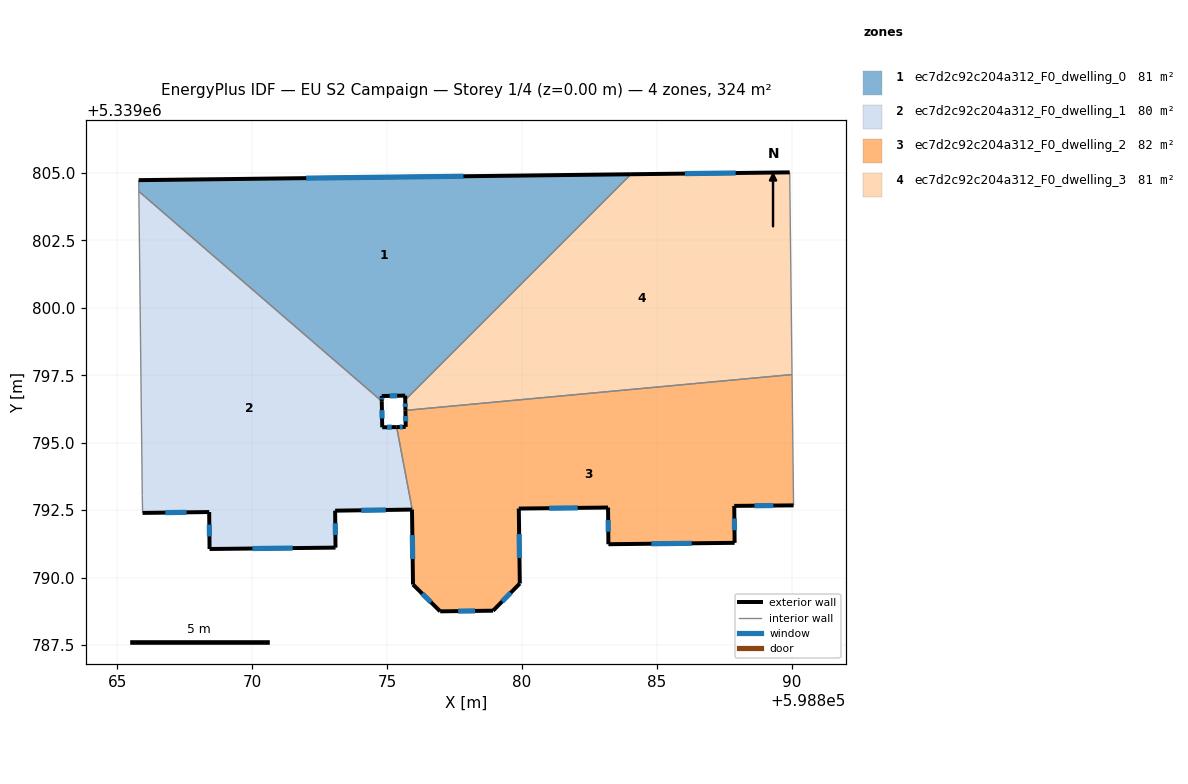
=== STOREY PLAN SPEC (per zone: floor XY polygon, exterior-wall plan segments, windows/doors) ===
zone 1: ec7d2c92c204a312_F0_dwelling_0  (80.9 m²)
  floor: (598884.04, 5339804.95) (598875.67, 5339796.59) (598875.67, 5339796.75) (598874.80, 5339796.73) (598874.80, 5339796.54) (598865.80, 5339804.32) (598865.79, 5339804.73)
  exterior wall: (598875.67, 5339796.75) – (598875.67, 5339796.59)  [0.2 m]
  exterior wall: (598874.80, 5339796.73) – (598875.67, 5339796.75)  [0.9 m]
    window: (598875.10, 5339796.74) – (598875.37, 5339796.74)  [0.3 m²]
  exterior wall: (598874.80, 5339796.54) – (598874.80, 5339796.73)  [0.2 m]
    window: (598874.80, 5339796.60) – (598874.80, 5339796.67)  [0.1 m²]
  exterior wall: (598884.04, 5339804.95) – (598865.79, 5339804.73)  [18.2 m]
    window: (598877.83, 5339804.88) – (598872.00, 5339804.81)  [5.6 m²]
  interior walls: 3
zone 2: ec7d2c92c204a312_F0_dwelling_1  (80.0 m²)
  floor: (598874.80, 5339796.54) (598874.82, 5339795.57) (598875.35, 5339795.58) (598875.93, 5339792.53) (598875.92, 5339792.52) (598873.07, 5339792.48) (598873.09, 5339791.11) (598868.42, 5339791.06) (598868.41, 5339792.43) (598865.94, 5339792.40) (598865.93, 5339793.04) (598865.80, 5339804.32)
  exterior wall: (598873.07, 5339792.48) – (598875.92, 5339792.52)  [2.8 m]
    window: (598874.04, 5339792.50) – (598874.95, 5339792.51)  [0.9 m²]
  exterior wall: (598873.09, 5339791.11) – (598873.07, 5339792.48)  [1.4 m]
    window: (598873.08, 5339791.58) – (598873.08, 5339792.02)  [0.4 m²]
  exterior wall: (598868.42, 5339791.06) – (598873.09, 5339791.11)  [4.7 m]
    window: (598870.01, 5339791.08) – (598871.50, 5339791.09)  [1.4 m²]
  exterior wall: (598868.41, 5339792.43) – (598868.42, 5339791.06)  [1.4 m]
    window: (598868.41, 5339791.96) – (598868.42, 5339791.53)  [0.4 m²]
  exterior wall: (598865.94, 5339792.40) – (598868.41, 5339792.43)  [2.5 m]
    window: (598866.78, 5339792.41) – (598867.57, 5339792.42)  [0.8 m²]
  exterior wall: (598874.82, 5339795.57) – (598874.80, 5339796.54)  [1.0 m]
    window: (598874.82, 5339795.90) – (598874.81, 5339796.21)  [0.3 m²]
  exterior wall: (598875.35, 5339795.58) – (598874.82, 5339795.57)  [0.5 m]
    window: (598875.17, 5339795.58) – (598875.00, 5339795.58)  [0.2 m²]
  interior walls: 5
zone 3: ec7d2c92c204a312_F0_dwelling_2  (81.7 m²)
  floor: (598890.01, 5339797.53) (598890.07, 5339792.68) (598887.87, 5339792.66) (598887.88, 5339791.29) (598883.20, 5339791.24) (598883.19, 5339792.60) (598879.88, 5339792.56) (598879.92, 5339789.78) (598878.93, 5339788.77) (598876.97, 5339788.75) (598875.96, 5339789.74) (598875.92, 5339792.52) (598875.93, 5339792.52) (598875.35, 5339795.58) (598875.69, 5339795.59) (598875.68, 5339796.20)
  exterior wall: (598875.69, 5339795.59) – (598875.35, 5339795.58)  [0.3 m]
    window: (598875.58, 5339795.58) – (598875.47, 5339795.58)  [0.1 m²]
  exterior wall: (598875.68, 5339796.20) – (598875.69, 5339795.59)  [0.6 m]
    window: (598875.68, 5339795.99) – (598875.69, 5339795.80)  [0.2 m²]
  exterior wall: (598887.87, 5339792.66) – (598890.07, 5339792.68)  [2.2 m]
    window: (598888.62, 5339792.67) – (598889.32, 5339792.67)  [0.7 m²]
  exterior wall: (598887.88, 5339791.29) – (598887.87, 5339792.66)  [1.4 m]
    window: (598887.88, 5339791.76) – (598887.87, 5339792.19)  [0.4 m²]
  exterior wall: (598883.20, 5339791.24) – (598887.88, 5339791.29)  [4.7 m]
    window: (598884.80, 5339791.26) – (598886.29, 5339791.27)  [1.4 m²]
  exterior wall: (598883.19, 5339792.60) – (598883.20, 5339791.24)  [1.4 m]
    window: (598883.20, 5339792.14) – (598883.20, 5339791.70)  [0.4 m²]
  exterior wall: (598879.88, 5339792.56) – (598883.19, 5339792.60)  [3.3 m]
    window: (598881.01, 5339792.57) – (598882.07, 5339792.59)  [1.0 m²]
  exterior wall: (598879.92, 5339789.78) – (598879.88, 5339792.56)  [2.8 m]
    window: (598879.91, 5339790.73) – (598879.90, 5339791.61)  [0.9 m²]
  exterior wall: (598878.93, 5339788.77) – (598879.92, 5339789.78)  [1.4 m]
    window: (598879.27, 5339789.12) – (598879.58, 5339789.44)  [0.4 m²]
  exterior wall: (598876.97, 5339788.75) – (598878.93, 5339788.77)  [2.0 m]
    window: (598877.64, 5339788.76) – (598878.26, 5339788.77)  [0.6 m²]
  exterior wall: (598875.96, 5339789.74) – (598876.97, 5339788.75)  [1.4 m]
    window: (598876.30, 5339789.41) – (598876.63, 5339789.09)  [0.4 m²]
  exterior wall: (598875.92, 5339792.52) – (598875.96, 5339789.74)  [2.8 m]
    window: (598875.94, 5339791.58) – (598875.95, 5339790.69)  [0.9 m²]
  interior walls: 4
zone 4: ec7d2c92c204a312_F0_dwelling_3  (80.9 m²)
  floor: (598889.93, 5339805.02) (598890.01, 5339797.53) (598875.68, 5339796.20) (598875.67, 5339796.59) (598884.04, 5339804.95)
  exterior wall: (598875.67, 5339796.59) – (598875.68, 5339796.20)  [0.4 m]
    window: (598875.68, 5339796.45) – (598875.68, 5339796.33)  [0.1 m²]
  exterior wall: (598889.93, 5339805.02) – (598884.04, 5339804.95)  [5.9 m]
    window: (598887.92, 5339805.00) – (598886.04, 5339804.98)  [1.8 m²]
  interior walls: 3

=== DERIVED (storey summary) ===
Building: EU S2 Campaign
Storey: 1 of 4  (floor level z = 0.00 m)
Storey gross floor area: 323.5 m²
Zones on this storey: 4
  - ec7d2c92c204a312_F0_dwelling_0: floor 80.9 m²; exterior wall 19.5 m (58.4 m²); 3 window(s) 5.9 m²; WWR 10.1%
  - ec7d2c92c204a312_F0_dwelling_1: floor 80.0 m²; exterior wall 14.2 m (42.7 m²); 7 window(s) 4.4 m²; WWR 10.2%
  - ec7d2c92c204a312_F0_dwelling_2: floor 81.7 m²; exterior wall 24.2 m (72.6 m²); 12 window(s) 7.4 m²; WWR 10.2%
  - ec7d2c92c204a312_F0_dwelling_3: floor 80.9 m²; exterior wall 6.3 m (18.8 m²); 2 window(s) 1.9 m²; WWR 10.2%
Zone adjacency (shared interzone walls):
  - ec7d2c92c204a312_F0_dwelling_0 ↔ ec7d2c92c204a312_F0_dwelling_1
  - ec7d2c92c204a312_F0_dwelling_0 ↔ ec7d2c92c204a312_F0_dwelling_3
  - ec7d2c92c204a312_F0_dwelling_1 ↔ ec7d2c92c204a312_F0_dwelling_2
  - ec7d2c92c204a312_F0_dwelling_2 ↔ ec7d2c92c204a312_F0_dwelling_3